Image classification data set "dataset" (AtheerAzaizeh/morhping-detection on GitHub). Class labels (3): morph, morphed spliced image, real image.

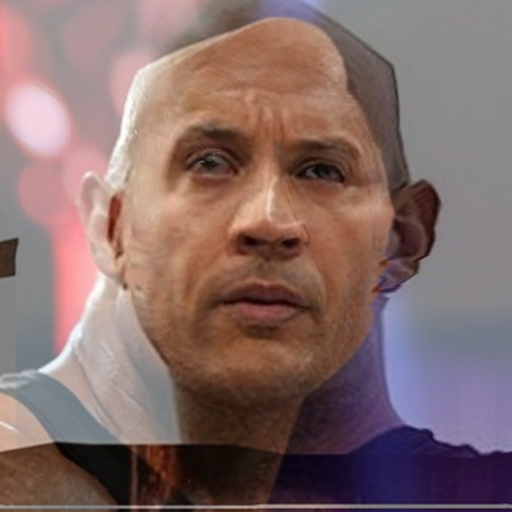
Label: morph

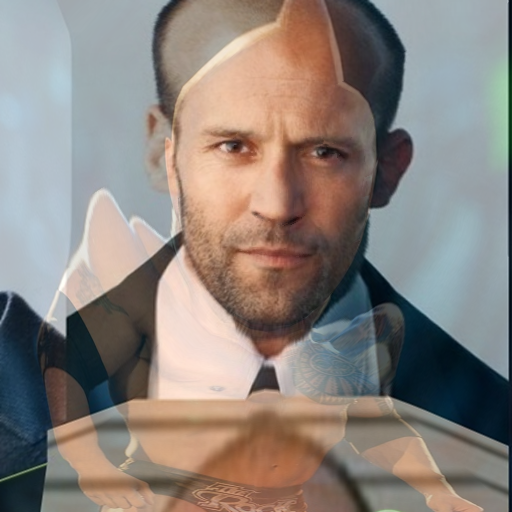
Label: morph

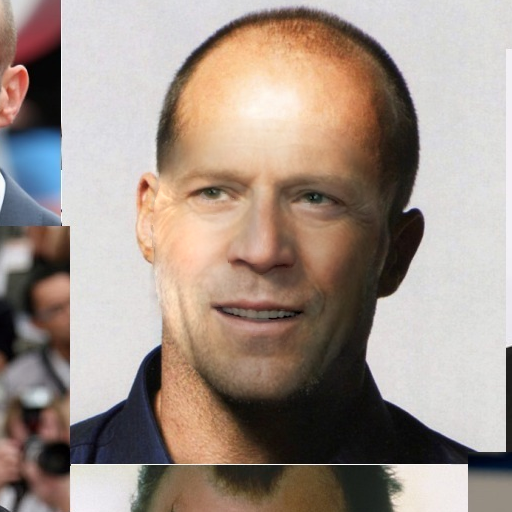
Label: morphed spliced image

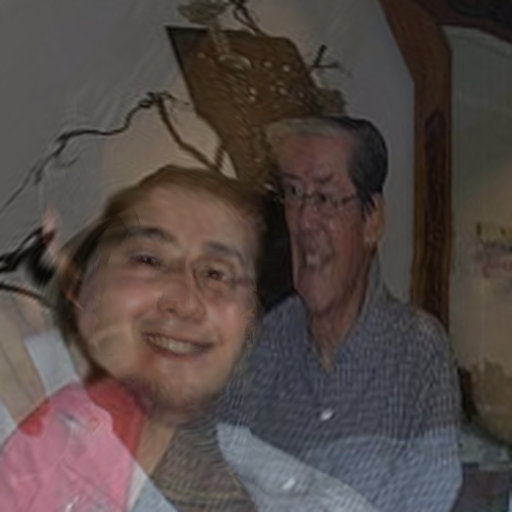
Label: morph

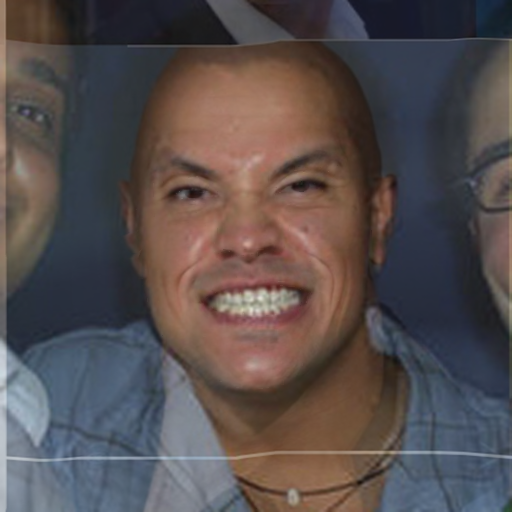
Label: morph

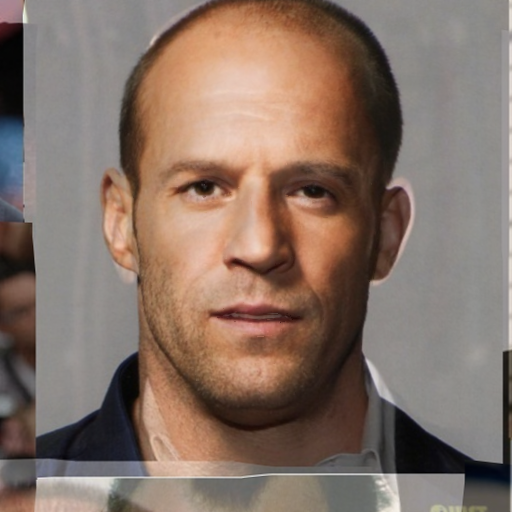
Label: morph
